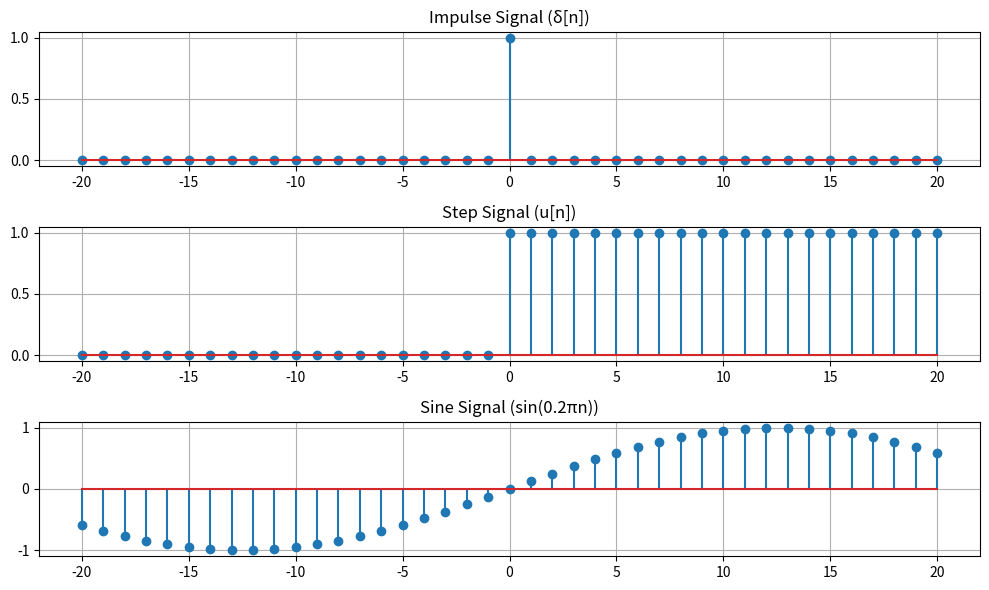

The script that saved this image:
import numpy as np
import matplotlib.pyplot as plt

# Time axis
n = np.arange(-20, 21)
f=2
fs=100

# Basic signals
delta = np.where(n == 0, 1, 0)
step = np.where(n >= 0, 1, 0)
sine = np.sin(2 * np.pi * n*f/fs)

# Plot the 3 input signals
plt.figure(figsize=(10, 6))

plt.subplot(3, 1, 1)
plt.stem(n, delta)
plt.title("Impulse Signal (δ[n])")
plt.grid()

plt.subplot(3, 1, 2)
plt.stem(n, step)
plt.title("Step Signal (u[n])")
plt.grid()

plt.subplot(3, 1, 3)
plt.stem(n, sine)
plt.title("Sine Signal (sin(0.2πn))")
plt.grid()

plt.tight_layout()
plt.show()
